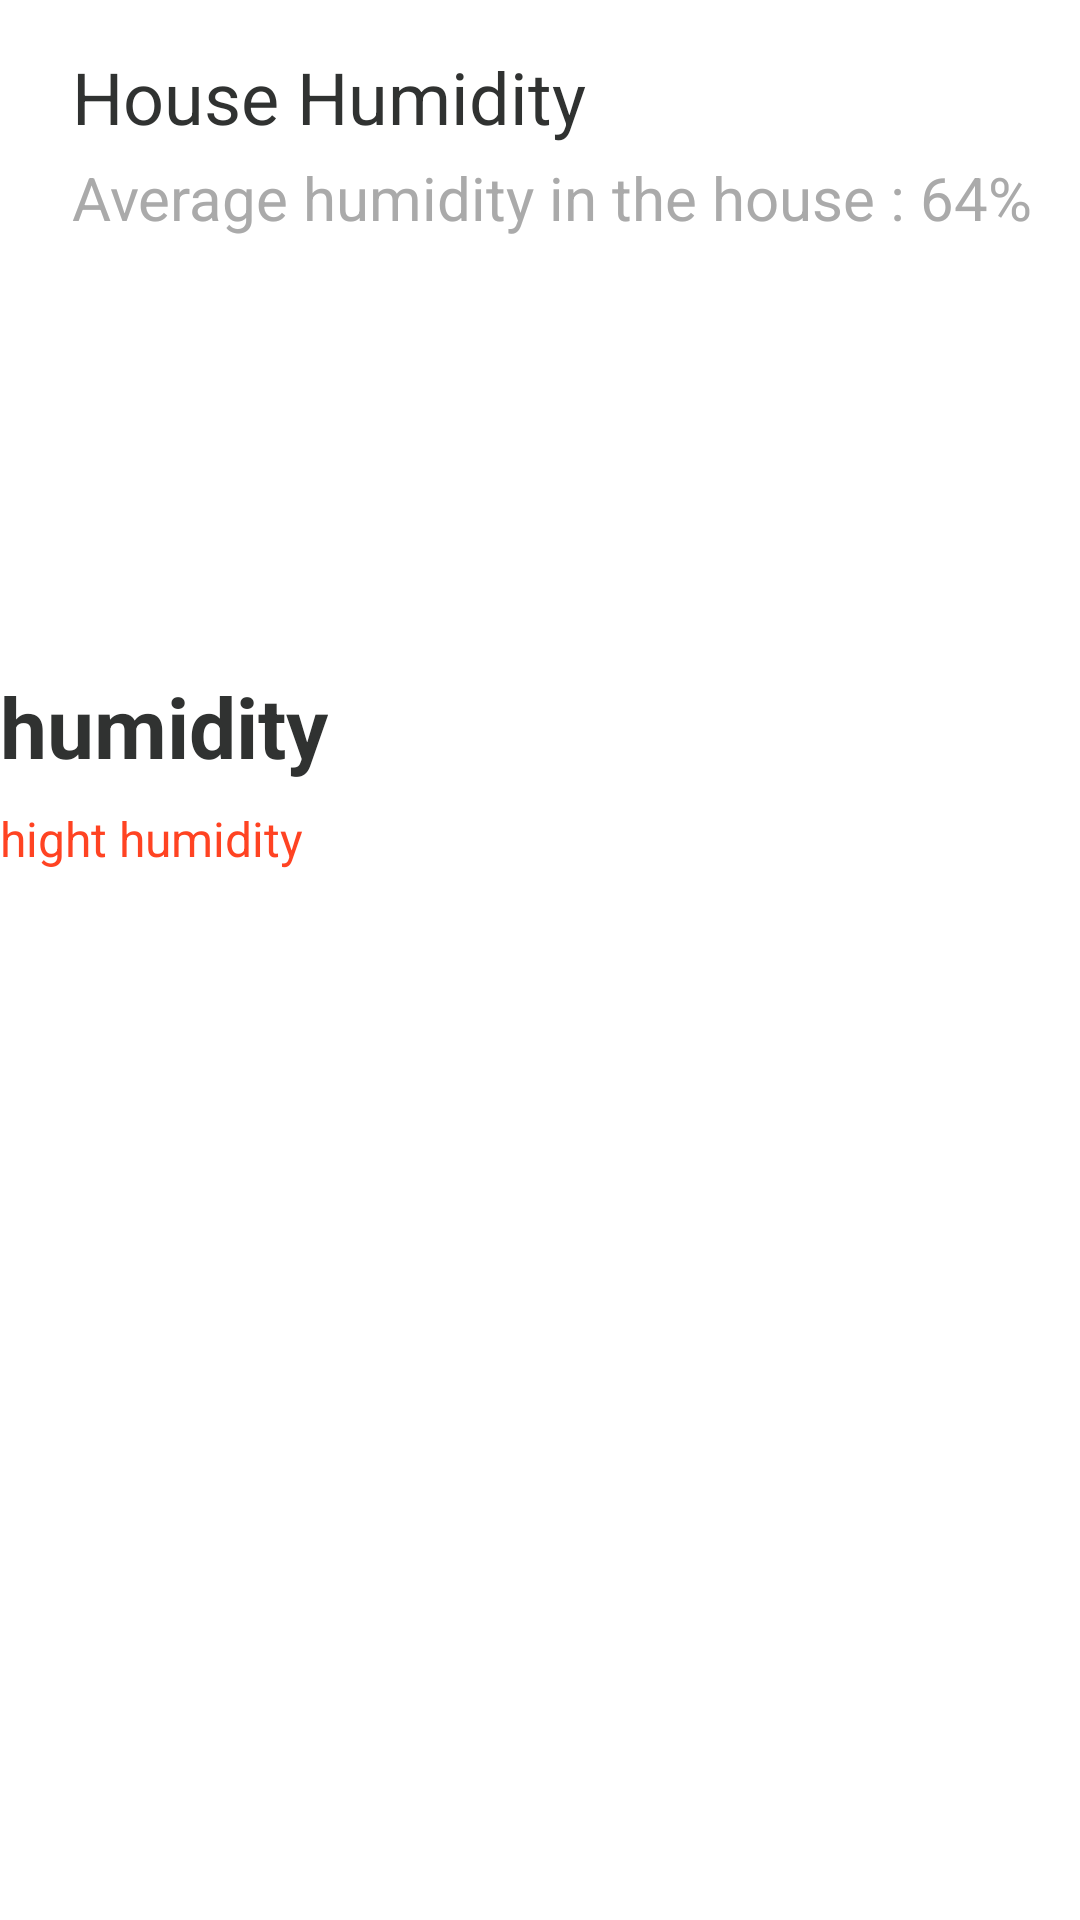

Reconstruct the res/layout file that produces this screen, plus the resources it refers to.
<!-- AndroidManifest.xml: application theme Theme.MyApplication -->
<!-- res/layout/fragment_humidity.xml -->
<?xml version="1.0" encoding="utf-8"?>
<ScrollView xmlns:android="http://schemas.android.com/apk/res/android"
    xmlns:app="http://schemas.android.com/apk/res-auto"
    xmlns:tools="http://schemas.android.com/tools"
    android:layout_width="match_parent"
    android:layout_height="match_parent"
    android:orientation="vertical"
    tools:context=".stats_fragments.Humidity">


    <androidx.constraintlayout.widget.ConstraintLayout
        android:layout_width="match_parent"
        android:layout_height="match_parent">


        <LinearLayout
            android:id="@+id/content"
            android:layout_width="match_parent"
            android:layout_height="match_parent"
            android:orientation="vertical"
            app:layout_constraintTop_toTopOf="parent"
            app:layout_constraintBottom_toBottomOf="parent"
            app:layout_constraintEnd_toEndOf="parent"
            app:layout_constraintStart_toStartOf="parent">


    <RelativeLayout
        android:id="@+id/linearLayout"
        android:layout_width="match_parent"
        android:layout_height="wrap_content"
        android:orientation="vertical"
        app:layout_constraintEnd_toEndOf="parent"
        app:layout_constraintStart_toStartOf="parent"
        app:layout_constraintTop_toTopOf="parent">

        <TextView
            android:id="@+id/titleTextView"
            android:layout_width="match_parent"
            android:layout_height="wrap_content"
            android:layout_marginStart="24dp"
            android:layout_marginTop="16dp"
            android:layout_marginEnd="16dp"
            android:layout_toStartOf="@+id/menuImageView"
            android:fontFamily="sans-serif"
            android:text="House Humidity"
            android:textColor="@color/black_500"
            android:textSize="24sp" />

        <TextView
            android:id="@+id/sub_titleTextView"
            android:layout_width="wrap_content"
            android:layout_height="wrap_content"
            android:layout_below="@+id/titleTextView"
            android:layout_alignParentStart="true"
            android:layout_marginStart="24dp"
            android:layout_marginTop="4dp"
            android:layout_marginBottom="24dp"
            android:fontFamily="sans-serif"
            android:text="Average humidity in the house : 64%"
            android:textColor="@color/black_200"
            android:textSize="20sp" />


    </RelativeLayout>

    <ProgressBar
        android:id="@+id/humidityProgressBar"
        style="?android:attr/progressBarStyleHorizontal"
        android:layout_width="match_parent"
        android:layout_height="0dp"
        android:background="@drawable/ic_circular"
        android:indeterminate="false"
        android:max="100"
        android:progress="82"
        android:progressDrawable="@drawable/ic_circular_progress_bar"
        app:layout_constraintBottom_toTopOf="@+id/linearLayout2"
        app:layout_constraintEnd_toEndOf="parent"
        app:layout_constraintHorizontal_bias="0.0"
        app:layout_constraintStart_toStartOf="parent"
        app:layout_constraintTop_toBottomOf="@+id/linearLayout" />

    <LinearLayout
        android:layout_width="wrap_content"
        android:layout_height="wrap_content"
        android:orientation="horizontal"
        app:layout_constraintBottom_toBottomOf="@+id/humidityProgressBar"
        app:layout_constraintEnd_toEndOf="parent"
        app:layout_constraintStart_toStartOf="parent"
        app:layout_constraintTop_toBottomOf="@+id/linearLayout"
        tools:ignore="UseCompoundDrawables">

        <ImageView
            android:layout_width="120dp"
            android:layout_height="120dp"
            android:contentDescription="all"
            app:srcCompat="@drawable/ic_temperature"
            tools:ignore="VectorDrawableCompat" />
    </LinearLayout>

    <LinearLayout
        android:id="@+id/linearLayout2"
        android:layout_width="wrap_content"
        android:layout_height="wrap_content"
        android:layout_marginBottom="40dp"
        android:orientation="vertical"
        app:layout_constraintBottom_toBottomOf="parent"
        app:layout_constraintEnd_toEndOf="parent"
        app:layout_constraintStart_toStartOf="parent">

        <TextView
            android:id="@+id/humidityTextView"
            android:layout_width="match_parent"
            android:layout_height="wrap_content"
            android:layout_marginBottom="8dp"
            android:gravity="center"
            android:text="humidity"
            android:textSize="28sp"
            android:textColor="@color/black_500"
            android:textStyle="bold" />

        <TextView
            android:id="@+id/titleHumidityTextView"
            android:layout_width="match_parent"
            android:layout_height="wrap_content"
            android:text="hight humidity"
            android:textColor="@color/red"
            android:textSize="16sp" />
    </LinearLayout>

        </LinearLayout>

    </androidx.constraintlayout.widget.ConstraintLayout>


</ScrollView>
<!-- resources referenced by this layout -->
<resources>
  <color name="black_200">#aaaaaa</color>
  <color name="black_500">#303231</color>
  <color name="red">#DDFF2600</color>
  
  
  
  
  
  
  
      special white
  <!-- drawable ic_circular (drawable) -->
  <?xml version="1.0" encoding="utf-8"?>
  <shape
      xmlns:android="http://schemas.android.com/apk/res/android"
      android:shape="ring"
      android:innerRadiusRatio="2.5"
      android:thickness="2.8dp"
      android:useLevel="false">
  
      <solid android:color="#A8EFEEEE" />
  
  </shape>
  <style name="Theme.MyApplication" parent="Theme.MaterialComponents.DayNight.NoActionBar">
          
          <item name="colorPrimary">@color/myCustomWhite2</item>
          <item name="colorPrimaryVariant">@color/bgBlue</item>
          <item name="colorOnPrimary">@color/myCustomWhite</item>
          
          <item name="colorSecondary">@color/teal_200</item>
          <item name="colorSecondaryVariant">@color/teal_700</item>
          <item name="colorOnSecondary">@color/myCustomWhite2</item>
          <item name="textInputOutlinedStyle">@color/white</item>
          
          <item name="android:statusBarColor" tools:targetApi="l">?attr/colorPrimaryVariant</item>
  
          <item name="android:windowAnimationStyle">@style/CustomActivityAnimation</item>
  
          
      </style>
  <color name="myCustomWhite2">#7AFFFFFF</color>
  <color name="bgBlue">#41348A</color>
  <color name="myCustomWhite">#C4FFFFFF</color>
  <color name="teal_200">#FF03DAC5</color>
  <color name="teal_700">#FF018786</color>
  <color name="white">#FFFFFFFF</color>
  <style name="CustomActivityAnimation" parent="@android:style/Animation.Activity">
          <item name="android:activityOpenEnterAnimation">@anim/slide_in_right</item>
          <item name="android:activityOpenExitAnimation">@anim/slide_out_left</item>
          <item name="android:activityCloseEnterAnimation">@anim/slide_in_left</item>
          <item name="android:activityCloseExitAnimation">@anim/slide_out_right</item>
      </style>
</resources>
